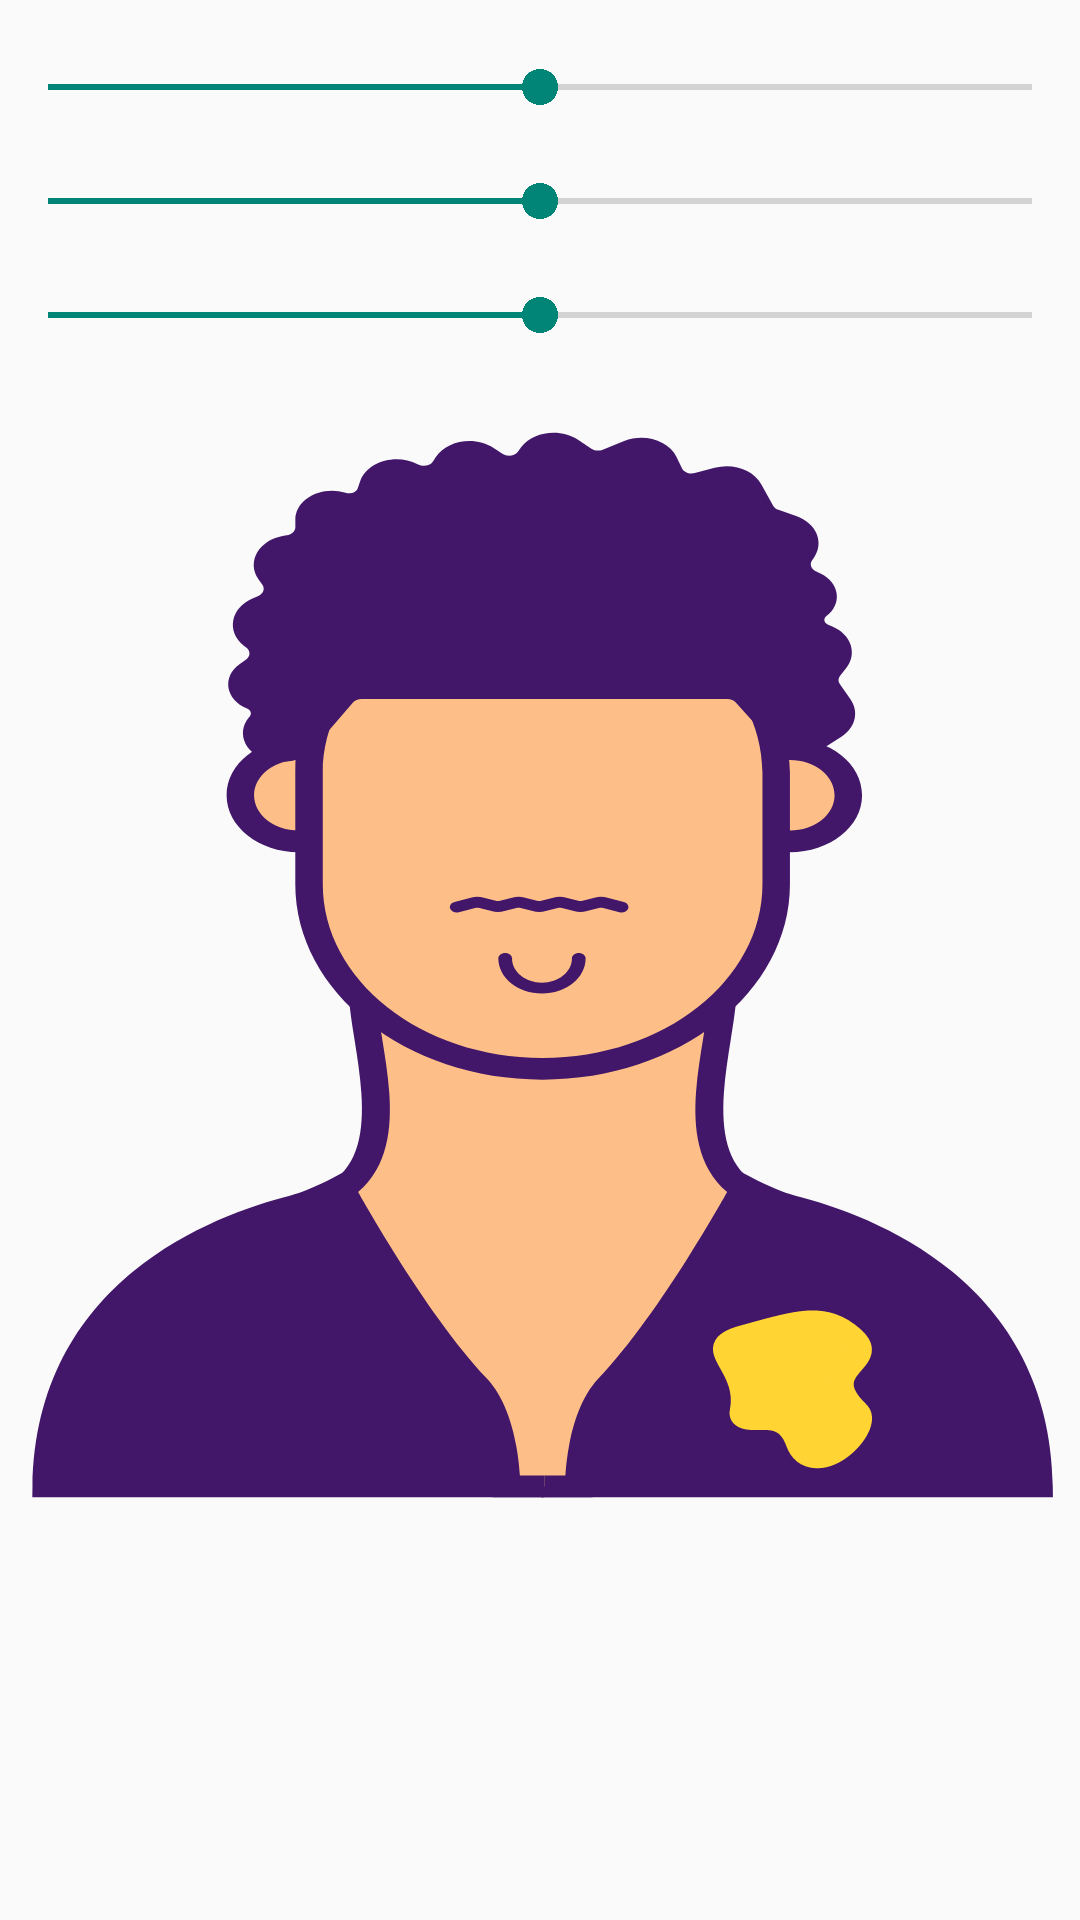

Layout XML and referenced resources for this Android screen:
<!-- AndroidManifest.xml: activity theme Theme.AppCompat.Light.NoActionBar -->
<!-- res/layout/activity_edit.xml -->
<RelativeLayout xmlns:android="http://schemas.android.com/apk/res/android"
    xmlns:tools="http://schemas.android.com/tools"
    android:layout_width="match_parent"
    android:layout_height="match_parent">

    
    <ImageView
        android:id="@+id/editImageView"
        android:layout_width="match_parent"
        android:layout_height="match_parent"
        android:adjustViewBounds="true"
        android:scaleType="fitCenter"
        android:src="@drawable/ic_user" />

    
    <SeekBar
        android:id="@+id/contrastSeekBar"
        android:layout_width="match_parent"
        android:layout_height="wrap_content"
        android:layout_marginTop="20dp"
        android:max="200"
        android:progress="100" />

    <SeekBar
        android:id="@+id/saturationSeekBar"
        android:layout_width="match_parent"
        android:layout_height="wrap_content"
        android:layout_below="@id/contrastSeekBar"
        android:layout_marginTop="20dp"
        android:max="200"
        android:progress="100" />

    <SeekBar
        android:id="@+id/brightnessSeekBar"
        android:layout_width="match_parent"
        android:layout_height="wrap_content"
        android:layout_below="@id/saturationSeekBar"
        android:layout_marginTop="20dp"
        android:max="200"
        android:progress="100" />
</RelativeLayout>
<!-- resources referenced by this layout -->
<resources>
  <!-- drawable ic_user: vector/xml drawable (drawable, 16058 chars, omitted) -->
</resources>
